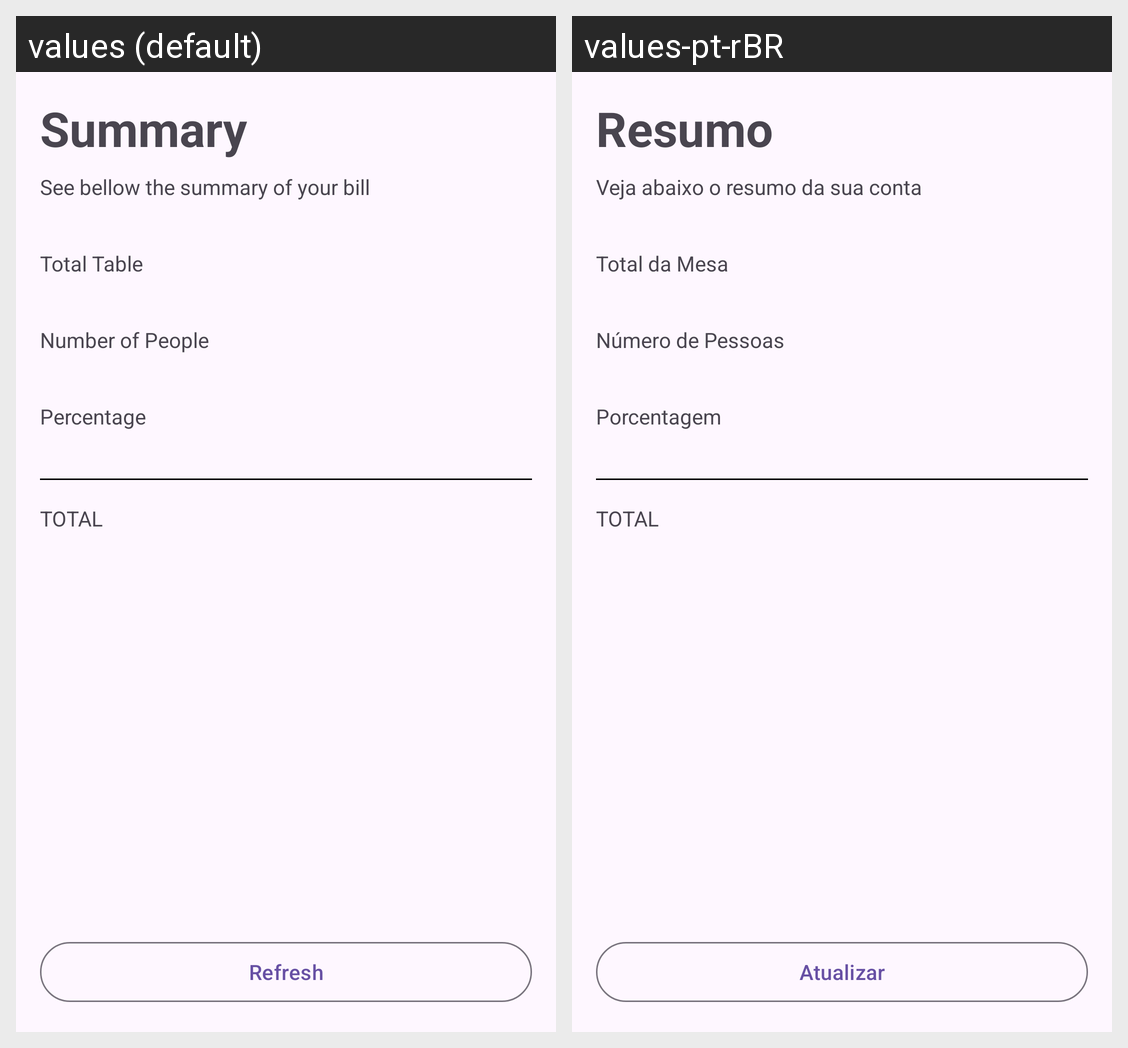

For this localized Android screen grid, give each drawn string resource with its value in every locale shown.
Android screen res/layout/activity_summary.xml rendered under 2 locales, left to right: values (default), values-pt-rBR. Device: Nexus 5 (rendered at 1080×1920; each locale shown at half size, 540×960, under a caption strip naming it); theme Theme.TipCalculatorDs.
Strings drawn on this screen, with the default value and each locale's value (text and hints the layout hard-codes, and strings that could not be matched under every locale, appear in the picture but are not listed):

summary
  values: Summary
  values-pt-rBR: Resumo

summary_subtitle
  values: See bellow the summary of your bill
  values-pt-rBR: Veja abaixo o resumo da sua conta

total_table
  values: Total Table
  values-pt-rBR: Total da Mesa

number_people
  values: Number of People
  values-pt-rBR: Número de Pessoas

percentage
  values: Percentage
  values-pt-rBR: Porcentagem

total
  values: TOTAL
  values-pt-rBR: TOTAL

refresh
  values: Refresh
  values-pt-rBR: Atualizar
